Run: headless pygame with SDL's dummy video driver; simulated clock (each Clock.tick advances the game by its frame time, no real sleeping); random seed 0; keys injected as events and as key.get_pressed() state; no mouse input.
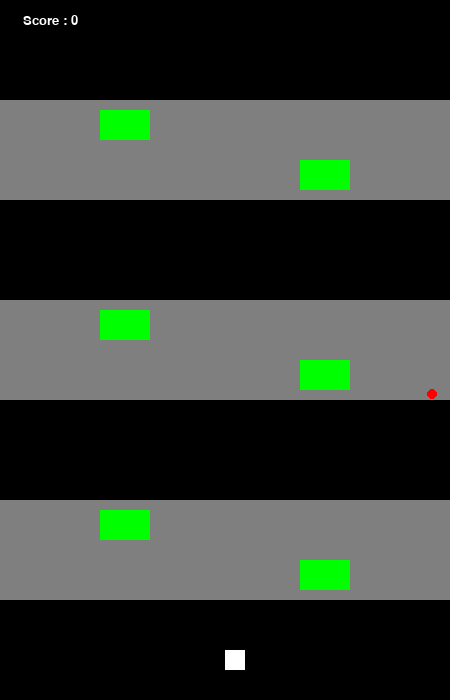
Frame 1 of 4 · flips 1–60 · no input
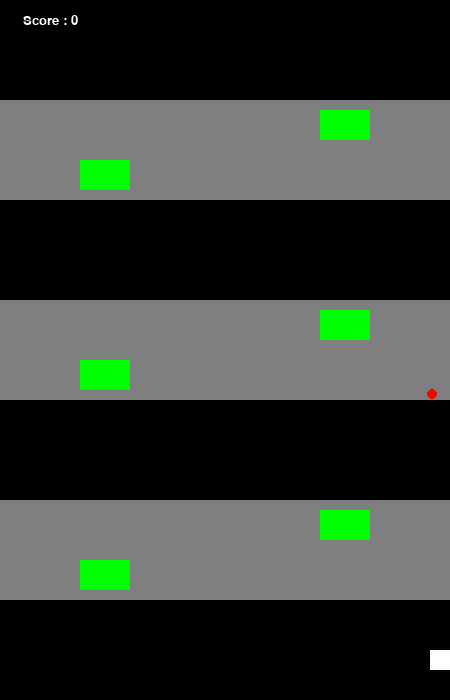
Frame 2 of 4 · flips 61–180 · tapped SPACE, RETURN · held RIGHT (→), D
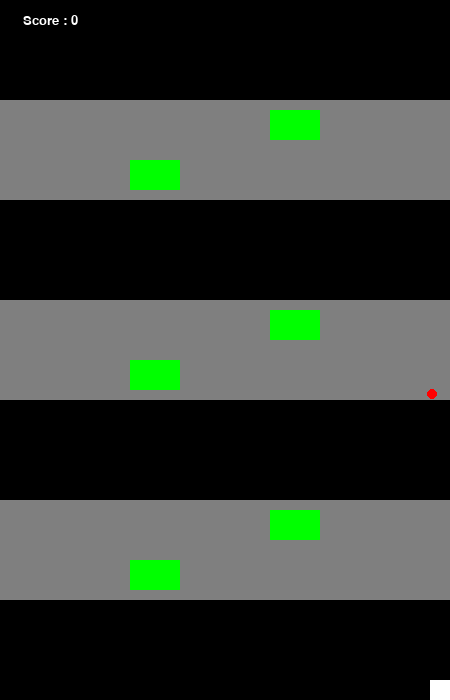
Frame 3 of 4 · flips 181–300 · held DOWN (↓), S
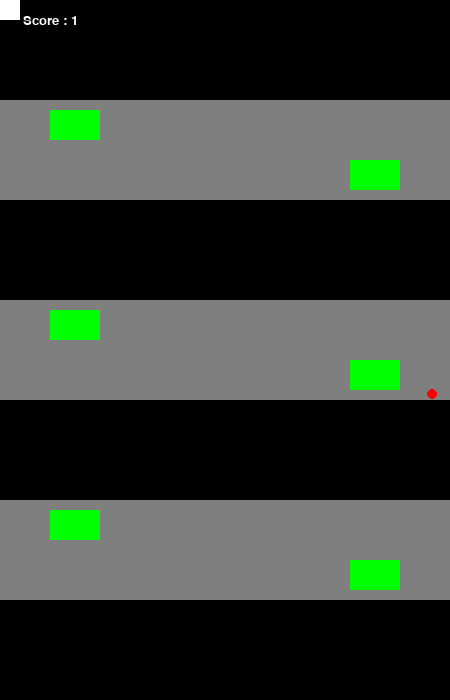
Frame 4 of 4 · flips 301–420 · held LEFT (←), A, UP (↑), W

The pygame program that drew these frames:

import pygame, random

pygame.init()

x_size = 450
y_size = 700
screen = x_size, y_size
game_sc = pygame.display.set_mode(screen)
pygame.display.set_caption("Crossy Rode")
fps = 40
clock = pygame.time.Clock()

white = pygame.Color(255, 255, 255)
black = pygame.Color(0, 0, 0)
gray = pygame.Color(127, 127, 127)
green = pygame.Color(0, 255, 0)
red = pygame.Color(255, 0, 0)

font = pygame.font.Font(None, 20)

class Road:
    def __init__(self, posy, color):
        self.posx = -1
        self.posy = posy
        self.full = 0
        self.width = x_size + 2
        self.height = 100
        self.color = color
        self.Rect = pygame.Rect(self.posx, self.posy, self.width, self.height)
        self.DrawRect = pygame.draw.rect(game_sc, self.color, self.Rect, self.full)

    def display(self):
        self.DrawRect = pygame.draw.rect(game_sc, self.color, self.Rect, self.full)

    def getRoad(self):
        return self.Rect

class Chicken:
    def __init__(self, posx, posy, color, width, height, speed):
        self.posx = posx
        self.posy = posy
        self.color = color
        self.width = width
        self.height = height
        self.speed = speed
        self.Rect = pygame.Rect(self.posx, self.posy, self.width, self.height)
        self.DRect = pygame.draw.rect(game_sc, self.color, self.Rect)

    def display(self):
        self.DRect = pygame.draw.rect(game_sc, self.color, self.Rect)

    def update(self, Facx, Facy):
        self.posx = self.posx + self.speed * Facx
        self.posy = self.posy + self.speed * Facy
      
        if self.posx < 0:
            self.posx = 0
        elif self.posx + self.width > x_size:
            self.posx = x_size - self.width

        if self.posy < 0:
            self.posy = 0
        elif self.posy + self.height > y_size:
            self.posy = y_size - self.height
        
        self.Rect = pygame.Rect(self.posx, self.posy, self.width, self.height)
      
    def showscore(self, text, font, score, x, y, color):
        text = font.render(text + str(score), True, color)
        textRect = text.get_rect()
        textRect.center = (x, y)
        game_sc.blit(text, textRect)

    def get_rect(self):
        return self.Rect

class Car:
    def __init__(self, posx, posy, width, height, speed, color, Vel):
        self.posx = posx
        self.posy = posy
        self.width = width
        self.height = height
        self.speed = speed
        self.color = color
        self.Vel = Vel
        self.Rect = pygame.Rect(self.posx, self.posy, self.width, self.height)
        self.DRect = pygame.draw.rect(game_sc, green, self.Rect)

    def display(self):
        self.DRect = pygame.draw.rect(game_sc, green, self.Rect)

    def update(self):
        self.posx += self.speed * self.Vel

        if self.posx < 0 or self.posx > x_size - self.width:
            self.Vel *= -1

        self.Rect = pygame.Rect(self.posx, self.posy, self.width, self.height)
    
    def get_rect(self):
        return self.Rect
class Ball:
    def __init__(self, posx, posy, radius, color):
        self.posx = posx
        self.posy = posy
        self.radius = radius
        self.color = color
        self.ball = pygame.draw.circle(game_sc, red, (self.posx, self.posy), self.radius)

    def display(self):
        self.ball = pygame.draw.circle(game_sc, red, (self.posx, self.posy), self.radius)

    def reset(self):
        self.posx = random.choice(range(x_size))
        self.posy = random.choice(range(y_size))
    
    def get_rect(self):
        return self.ball
    
def game_over(score):
    my_font = pygame.font.SysFont("time new roman", 50)
    game_over_surface = my_font.render("Your score was : " + str(round(score)), True , white)
    game_over_rect = game_over_surface.get_rect()
    game_sc.blit(game_over_surface, game_over_rect)
    pygame.display.flip()
    pygame.time.wait(5000)
    pygame.quit()

def main():
    road1 = Road(100, gray)
    road2 = Road(300, gray)
    road3 = Road(500, gray)
    roads = [road1, road2, road3]

    chicken = Chicken(x_size//2, y_size - 50, white, 20, 20, 10)
    running = True
    Facx = 0
    Facy = 0
    score = 0
    next = "UP"

    car1 = Car(x_size - 50, 110, 50, 30, 5, green, -1)
    car2 = Car(0, 160, 50, 30, 5, green,1)
    car3 = Car(x_size - 50, 310, 50, 30, 5, green, -1)
    car4 = Car(0, 360, 50, 30, 5, green, 1)
    car5 =  Car(x_size - 50, 510, 50, 30, 5, green, -1)
    car6 = Car(0, 560, 50, 30, 5, green, 1)
    cars = [car1, car2, car3, car4, car5, car6]

    ball = Ball(random.choice(range(x_size)), random.choice(range(y_size)), 5, red)

    while running:
        game_sc.fill(black)

        for event in pygame.event.get():
            if event.type == pygame.QUIT:
                running = False
            if event.type == pygame.KEYDOWN:
                if event.key == pygame.K_UP:
                    Facy -= 1
                elif event.key == pygame.K_DOWN:
                    Facy += 1
                elif event.key == pygame.K_LEFT:
                    Facx -= 1
                elif event.key == pygame.K_RIGHT:
                    Facx += 1
            if event.type == pygame.KEYUP:
                if event.key == pygame.K_UP:
                    Facy = 0
                elif event.key == pygame.K_DOWN:
                    Facy = 0
                elif event.key == pygame.K_LEFT:
                    Facx = 0
                elif event.key == pygame.K_RIGHT:
                    Facx = 0
        if chicken.posy == 0 and next == "UP":
            score += 1
            next = "DOWN"
            if chicken.speed != 1:
                chicken.speed -= 1
            
        elif chicken.posy == y_size - chicken.height and next == "DOWN":
            score += 1
            next = "UP"
            if chicken.speed != 1:
                chicken.speed -= 1

        for car in cars:
            if pygame.Rect.colliderect(chicken.get_rect(), car.get_rect()):
                game_over(score)

        if pygame.Rect.colliderect(chicken.get_rect(), ball.get_rect()):
            score += 1
            ball.reset()
            if chicken.speed != 1:
                chicken.speed -= 1

        [road.display() for road in roads]
        chicken.update(Facx, Facy)
        [car.update() for car in cars]
        chicken.display()
        [car.display() for car in cars]
        ball.display()
        chicken.showscore("Score : ", font, score, 50, 20, white)


        pygame.display.flip()
        clock.tick(fps)


main()
